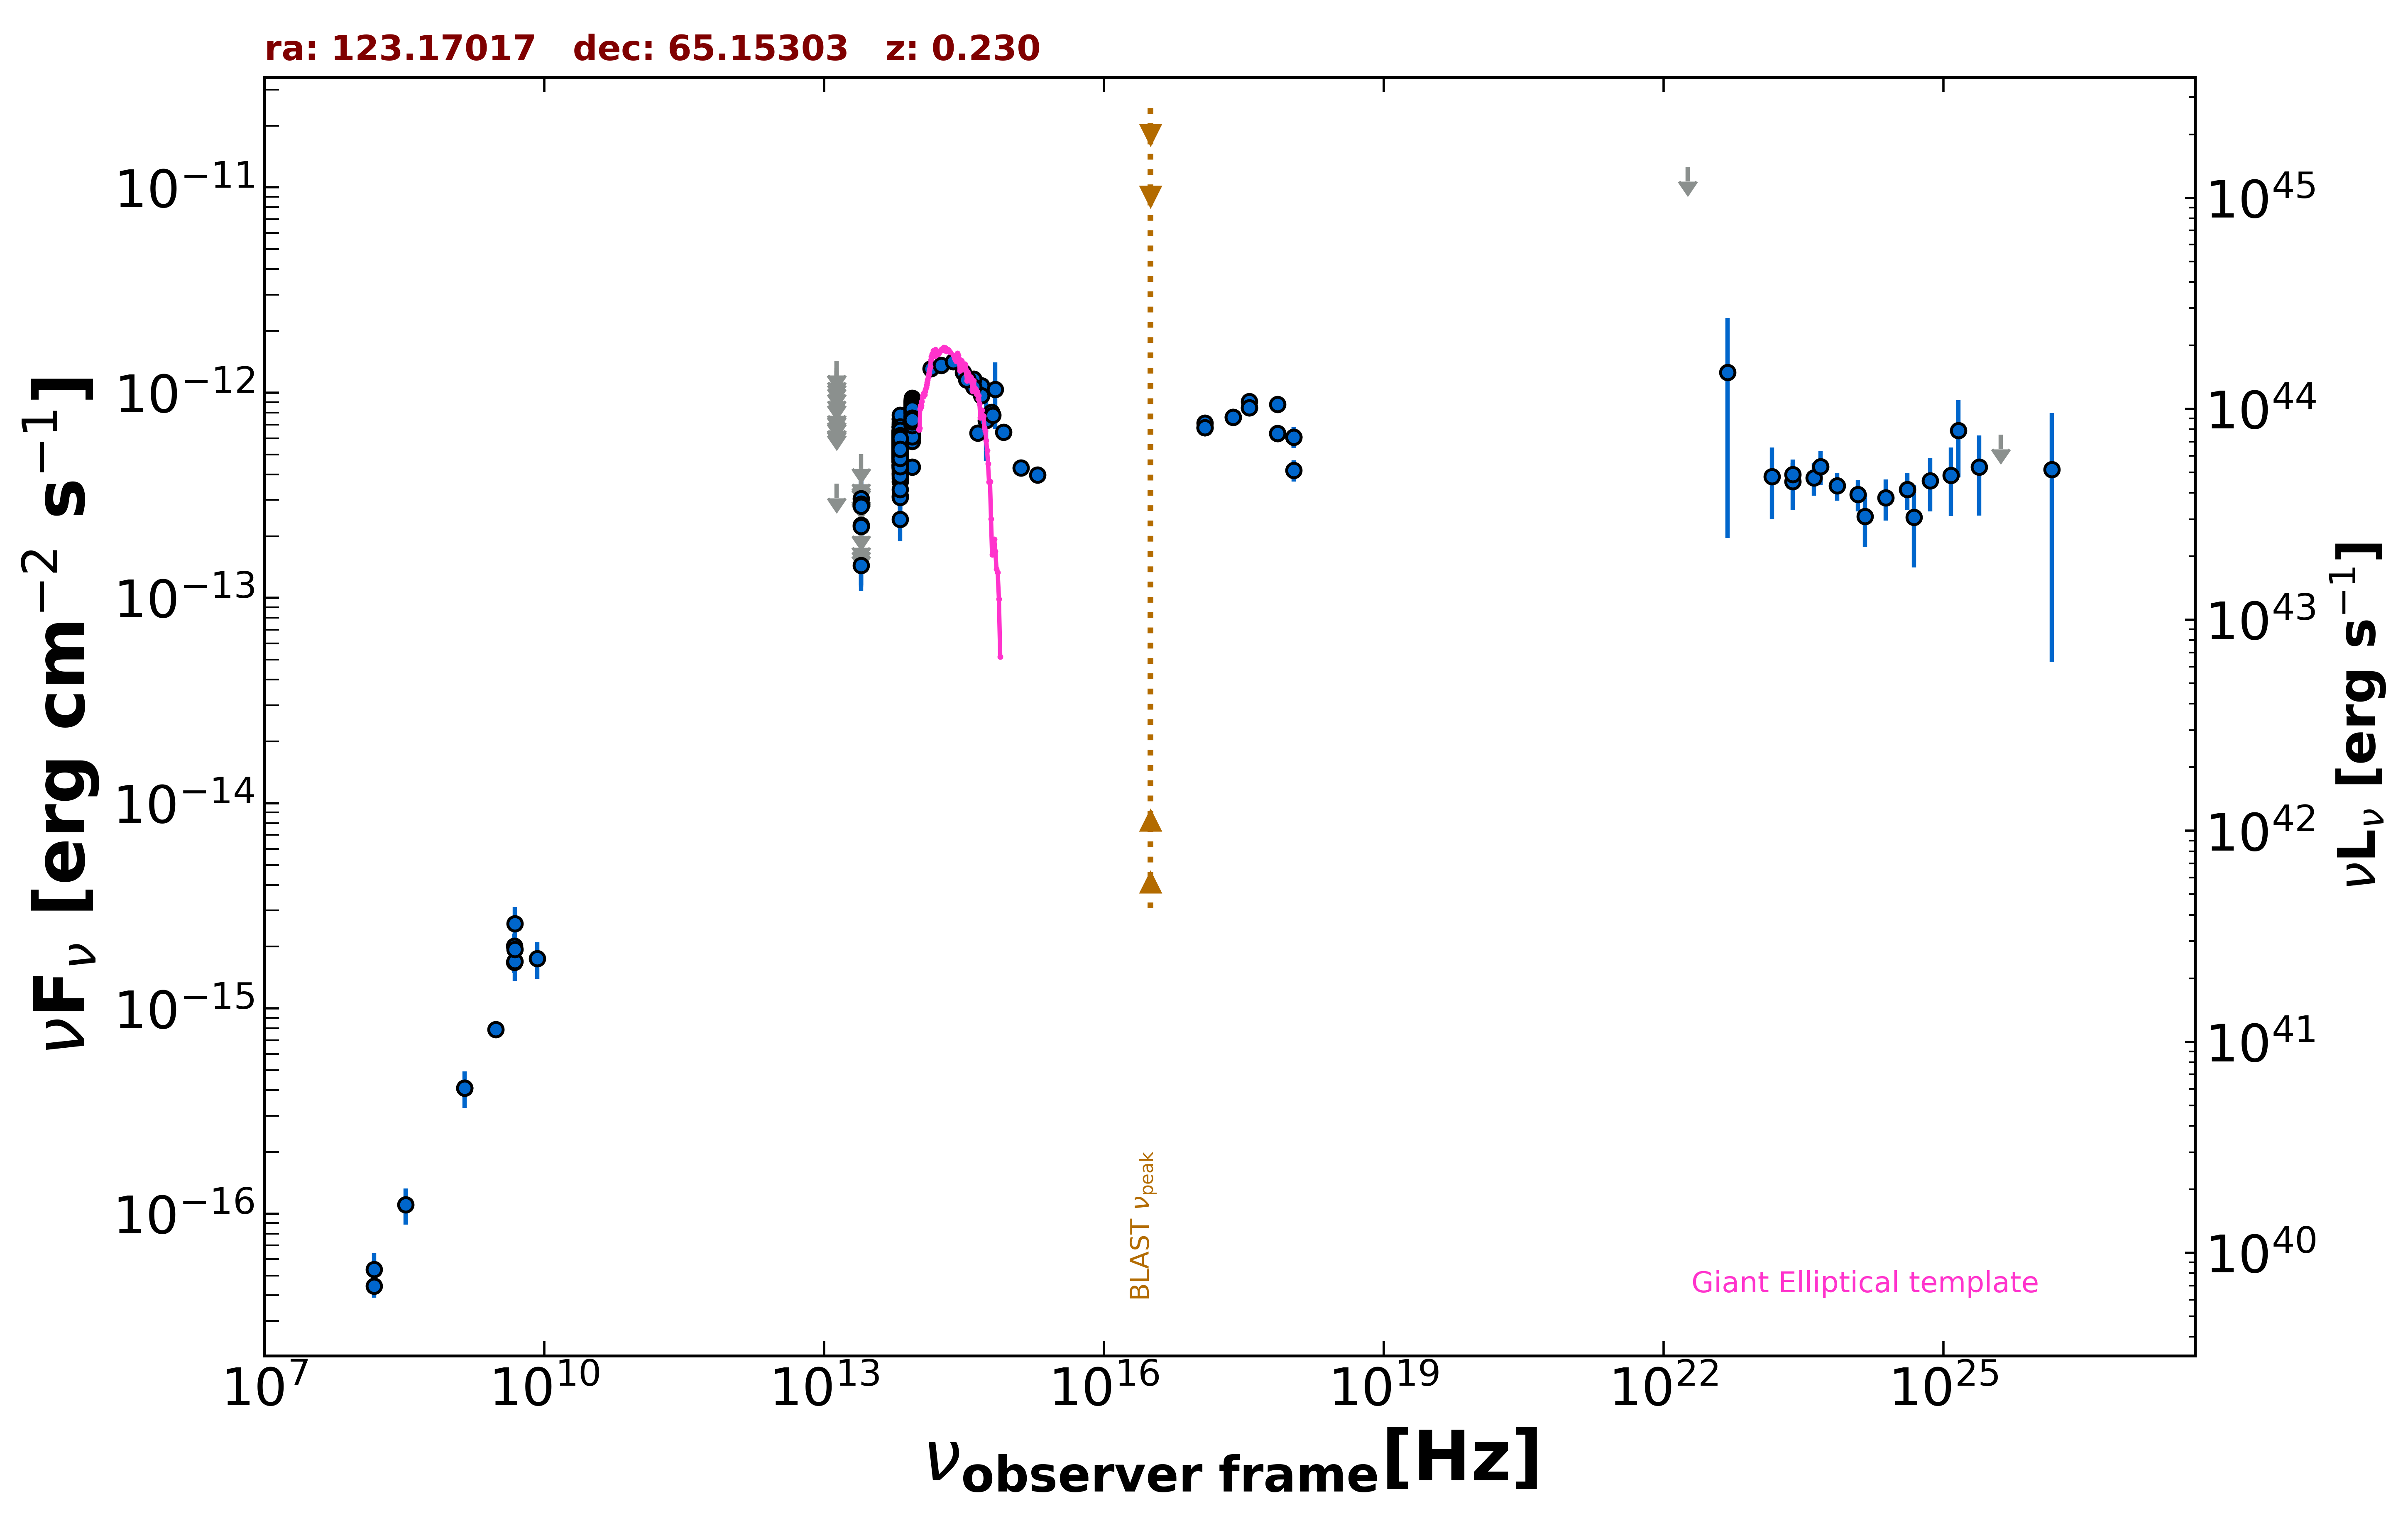

The table this chart was drawn from, first rows:
freq., flux, err_flux, MJD_start, MJD_end, flag, catalog, reference
1.400e+09, 4.102e-16, 1.400e-17, 55000, 55000, , NVSS, Condon et al. 1998  AJ  115  1693
3.000e+09, 7.883e-16, 6.100e-18, 55000, 55000, , VLASSQL, Gordon et al. 2021  ApJS  255  30
2.418e+17, 7.605e-13, 6.160e-14, 55908, 55909, , 1OUSX, Giommi et al. in preparation
1.209e+17, 6.760e-13, 5.820e-14, 55908, 55909, , 1OUSX, Giommi et al. in preparation
3.627e+17, 8.450e-13, 6.500e-14, 55908, 55909, , 1OUSX, Giommi et al. in preparation
7.253e+17, 6.344e-13, 3.270e-14, 55908, 55909, , 1OUSX, Giommi et al. in preparation
1.088e+18, 6.081e-13, 6.950e-14, 55908, 55909, , 1OUSX, Giommi et al. in preparation
7.253e+17, 8.781e-13, 4.695e-14, 55000, 55000, , 2SXPS, Evans et al. 2020  ApJS  247  54
1.209e+17, 7.108e-13, 6.430e-14, 55000, 55000, , 2SXPS, Evans et al. 2020  ApJS  247  54
3.627e+17, 9.050e-13, 7.385e-14, 55000, 55000, , 2SXPS, Evans et al. 2020  ApJS  247  54
1.088e+18, 4.176e-13, 4.925e-14, 55000, 55000, , 2SXPS, Evans et al. 2020  ApJS  247  54
1.500e+08, 4.440e-17, 5.400e-18, 55000, 55000, , TGSS150, Intema et al. 2017  A&A  598  A781
4.800e+09, 1.680e-15, 1.920e-16, 55000, 55000, , GB6, Gregory et al. 1996  ApJS  103  427
4.800e+09, 2.016e-15, 2.880e-16, 55000, 55000, , GB87, Gregory et al. 1992  VizieR  VIII/14/j20…
1.389e+14, 1.310e-12, 1.005e-13, 55000, 55000, , 2MASS, Skrutskie et al. 2006  AJ  131  1163
1.804e+14, 1.359e-12, 1.280e-13, 55000, 55000, , 2MASS, Skrutskie et al. 2006  AJ  131  1163
2.427e+14, 1.416e-12, 1.160e-13, 55000, 55000, , 2MASS, Skrutskie et al. 2006  AJ  131  1163
8.817e+13, 6.711e-13, 3.050e-15, 55000, 55000, , UNWISE, Schlafly et al. 2019  ApJS  240  30
6.517e+13, 5.352e-13, 3.850e-15, 55000, 55000, , UNWISE, Schlafly et al. 2019  ApJS  240  30
8.817e+13, 7.455e-13, 1.720e-14, 55000, 55000, , WISE, Wright et al. 2010  AJ  140  1868
6.517e+13, 5.127e-13, 1.370e-14, 55000, 55000, , WISE, Wright et al. 2010  AJ  140  1868
2.498e+13, 1.440e-13, 3.630e-14, 55000, 55000, , WISE, Wright et al. 2010  AJ  140  1868
1.363e+13, 3.610e-13, 0.000e+00, 55000, 55000, UL, WISE, Wright et al. 2010  AJ  140  1868
8.817e+13, 7.490e-13, 4.140e-14, 56944, 56944, , NEOWISE, Mainzer et al. 2014  ApJ  792  30
6.517e+13, 4.824e-13, 4.495e-14, 56944, 56944, , NEOWISE, Mainzer et al. 2014  ApJ  792  30
8.817e+13, 7.306e-13, 3.635e-14, 56943, 56943, , NEOWISE, Mainzer et al. 2014  ApJ  792  30
6.517e+13, 5.295e-13, 4.390e-14, 56943, 56943, , NEOWISE, Mainzer et al. 2014  ApJ  792  30
8.817e+13, 7.981e-13, 3.310e-14, 56943, 56943, , NEOWISE, Mainzer et al. 2014  ApJ  792  30
6.517e+13, 4.300e-13, 4.285e-14, 56943, 56943, , NEOWISE, Mainzer et al. 2014  ApJ  792  30
8.817e+13, 7.448e-13, 3.225e-14, 56944, 56944, , NEOWISE, Mainzer et al. 2014  ApJ  792  30
6.517e+13, 5.222e-13, 6.265e-14, 56944, 56944, , NEOWISE, Mainzer et al. 2014  ApJ  792  30
8.817e+13, 6.881e-13, 3.360e-14, 56943, 56943, , NEOWISE, Mainzer et al. 2014  ApJ  792  30
6.517e+13, 5.015e-13, 3.930e-14, 56943, 56943, , NEOWISE, Mainzer et al. 2014  ApJ  792  30
8.817e+13, 7.699e-13, 3.120e-14, 56946, 56946, , NEOWISE, Mainzer et al. 2014  ApJ  792  30
6.517e+13, 5.621e-13, 4.095e-14, 56946, 56946, , NEOWISE, Mainzer et al. 2014  ApJ  792  30
8.817e+13, 7.692e-13, 3.190e-14, 56946, 56946, , NEOWISE, Mainzer et al. 2014  ApJ  792  30
6.517e+13, 5.575e-13, 4.785e-14, 56946, 56946, , NEOWISE, Mainzer et al. 2014  ApJ  792  30
8.817e+13, 8.167e-13, 4.895e-14, 56943, 56943, , NEOWISE, Mainzer et al. 2014  ApJ  792  30
6.517e+13, 5.285e-13, 3.850e-14, 56943, 56943, , NEOWISE, Mainzer et al. 2014  ApJ  792  30
8.817e+13, 7.339e-13, 3.720e-14, 56946, 56946, , NEOWISE, Mainzer et al. 2014  ApJ  792  30
6.517e+13, 6.198e-13, 5.030e-14, 56946, 56946, , NEOWISE, Mainzer et al. 2014  ApJ  792  30
8.817e+13, 7.421e-13, 3.010e-14, 56947, 56947, , NEOWISE, Mainzer et al. 2014  ApJ  792  30
6.517e+13, 5.504e-13, 5.080e-14, 56947, 56947, , NEOWISE, Mainzer et al. 2014  ApJ  792  30
8.817e+13, 7.944e-13, 3.510e-14, 56943, 56943, , NEOWISE, Mainzer et al. 2014  ApJ  792  30
6.517e+13, 4.798e-13, 5.625e-14, 56943, 56943, , NEOWISE, Mainzer et al. 2014  ApJ  792  30
8.817e+13, 7.353e-13, 3.185e-14, 56946, 56946, , NEOWISE, Mainzer et al. 2014  ApJ  792  30
6.517e+13, 5.822e-13, 4.885e-14, 56946, 56946, , NEOWISE, Mainzer et al. 2014  ApJ  792  30
8.817e+13, 6.799e-13, 4.950e-14, 56944, 56944, , NEOWISE, Mainzer et al. 2014  ApJ  792  30
6.517e+13, 5.611e-13, 6.160e-14, 56944, 56944, , NEOWISE, Mainzer et al. 2014  ApJ  792  30
8.817e+13, 7.721e-13, 3.275e-14, 56943, 56943, , NEOWISE, Mainzer et al. 2014  ApJ  792  30
6.517e+13, 4.892e-13, 4.105e-14, 56943, 56943, , NEOWISE, Mainzer et al. 2014  ApJ  792  30
8.817e+13, 7.601e-13, 3.500e-14, 56943, 56943, , NEOWISE, Mainzer et al. 2014  ApJ  792  30
6.517e+13, 5.448e-13, 5.125e-14, 56943, 56943, , NEOWISE, Mainzer et al. 2014  ApJ  792  30
8.817e+13, 7.462e-13, 3.575e-14, 56944, 56944, , NEOWISE, Mainzer et al. 2014  ApJ  792  30
6.517e+13, 5.094e-13, 5.450e-14, 56944, 56944, , NEOWISE, Mainzer et al. 2014  ApJ  792  30
8.817e+13, 7.152e-13, 3.360e-14, 56943, 56943, , NEOWISE, Mainzer et al. 2014  ApJ  792  30
6.517e+13, 5.368e-13, 5.050e-14, 56943, 56943, , NEOWISE, Mainzer et al. 2014  ApJ  792  30
8.817e+13, 7.879e-13, 3.705e-14, 56946, 56946, , NEOWISE, Mainzer et al. 2014  ApJ  792  30
6.517e+13, 5.251e-13, 3.775e-14, 56946, 56946, , NEOWISE, Mainzer et al. 2014  ApJ  792  30
8.817e+13, 7.643e-13, 3.590e-14, 56946, 56946, , NEOWISE, Mainzer et al. 2014  ApJ  792  30
... 699 more rows
